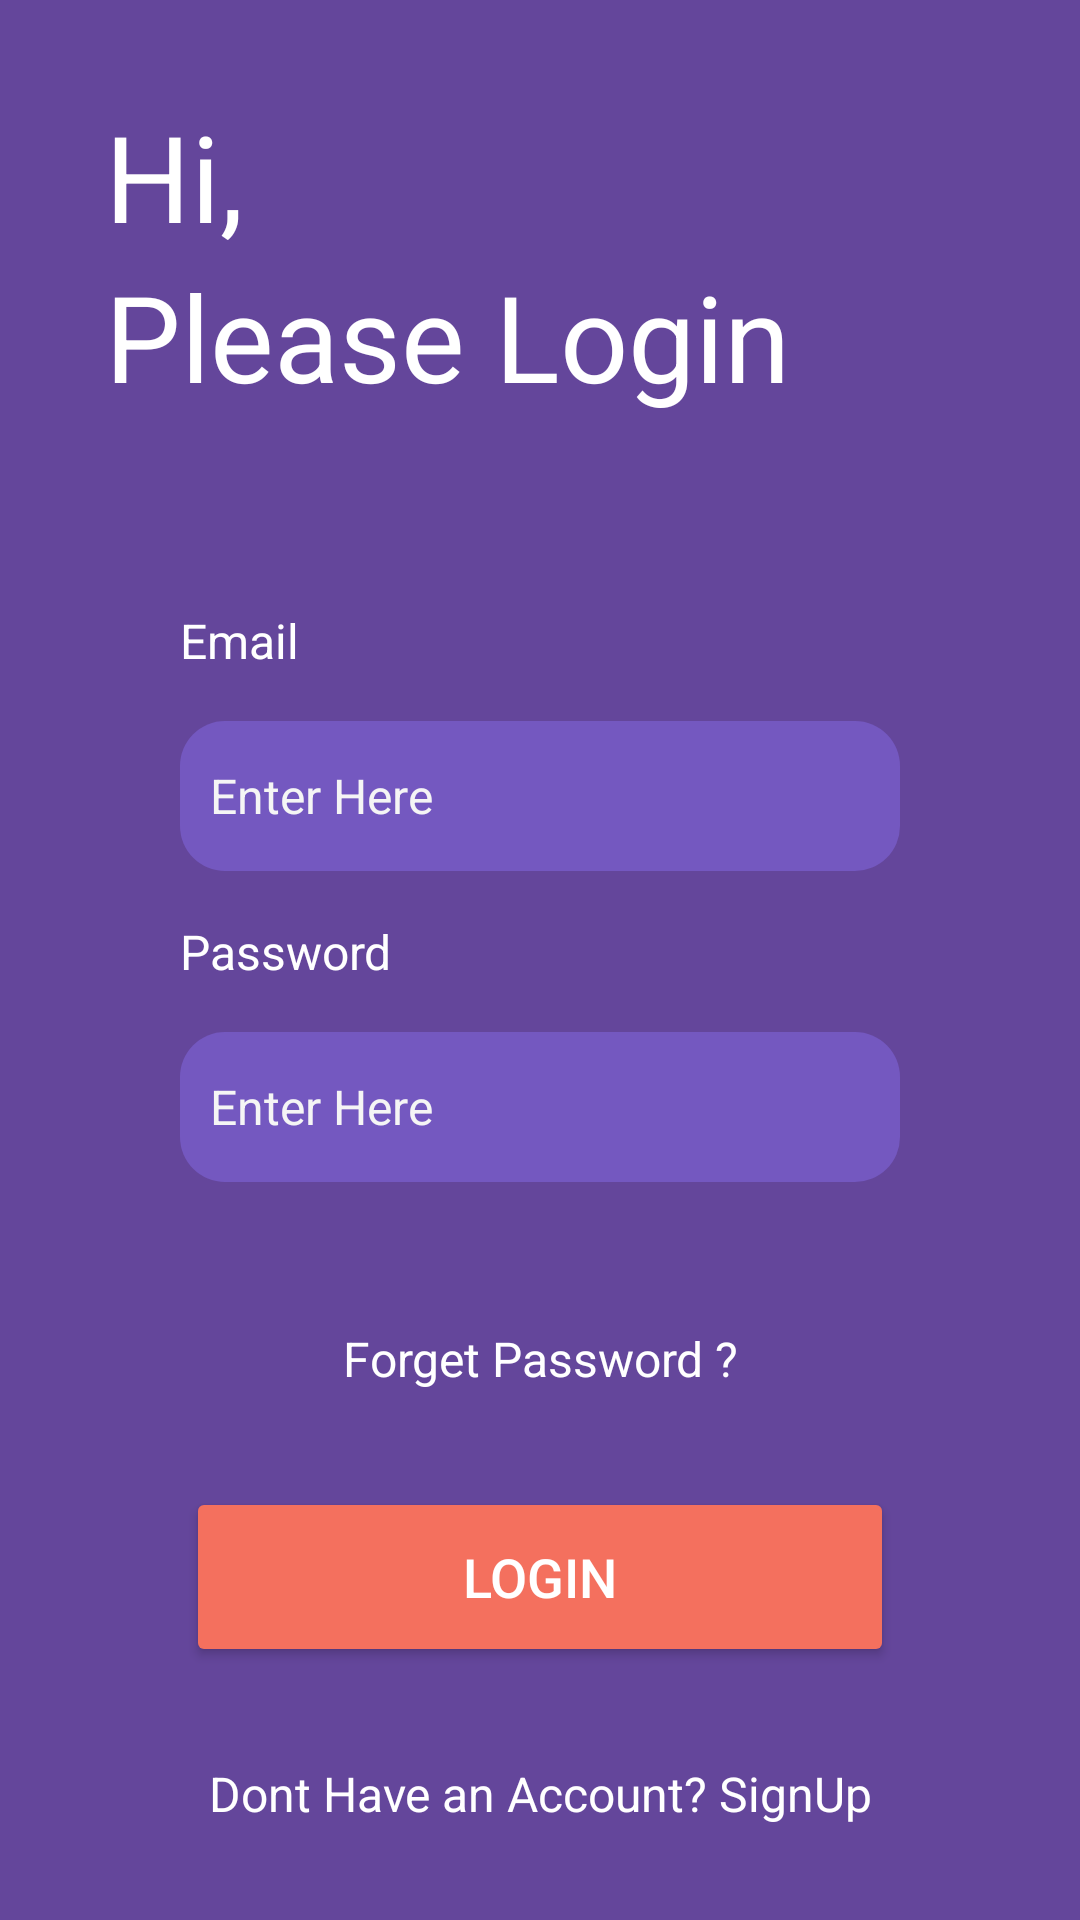

Android layout source for this screen:
<!-- AndroidManifest.xml: application theme Theme.Project1K -->
<!-- res/layout/login_activity.xml -->
<?xml version="1.0" encoding="utf-8"?>
<androidx.constraintlayout.widget.ConstraintLayout xmlns:android="http://schemas.android.com/apk/res/android"
    android:layout_width="match_parent"
    android:layout_height="match_parent"
    xmlns:app="http://schemas.android.com/apk/res-auto"
    android:background="#64469b">

    <TextView
        android:id="@+id/hi_txt"
        android:layout_width="wrap_content"
        android:layout_height="wrap_content"
        app:layout_constraintStart_toStartOf="parent"
        app:layout_constraintTop_toTopOf="parent"
        android:text="Hi,"
        android:textSize="40sp"
       android:layout_marginStart="35sp"
        android:layout_marginTop="32dp"
        android:textColor="@color/white">
    </TextView>
    <TextView
        android:id="@+id/please_txt"
        android:layout_width="wrap_content"
        android:layout_height="wrap_content"
        app:layout_constraintStart_toStartOf="@id/hi_txt"
        app:layout_constraintTop_toBottomOf="@id/hi_txt"
        android:text="Please Login"
        android:textSize="40sp"
        android:textColor="@color/white">
    </TextView>

    <ScrollView
        android:id="@+id/scrollView"
        android:layout_width="match_parent"
        android:layout_height="wrap_content"
        android:layout_marginStart="30dp"
        android:layout_marginEnd="30dp"
        android:orientation="vertical"
        app:layout_constraintEnd_toEndOf="parent"
        app:layout_constraintStart_toStartOf="parent"
        app:layout_constraintTop_toBottomOf="@id/please_txt"
        android:layout_marginTop="32dp"
      >

        <LinearLayout
            android:layout_width="match_parent"
            android:layout_height="wrap_content"
            android:orientation="vertical">

            <LinearLayout
                android:id="@+id/mail_linear"
                android:layout_width="match_parent"
                android:layout_height="match_parent"
                android:layout_marginStart="30sp"
                android:layout_marginTop="32dp"
                android:layout_marginEnd="30sp"
                android:orientation="vertical">

                <TextView
                    android:id="@+id/email_tv"
                    android:layout_width="match_parent"
                    android:layout_height="wrap_content"
                    android:text="Email"
                    android:textColor="@color/white"
                    android:textSize="16sp">

                </TextView>

                <EditText
                    android:id="@+id/mail_ed"
                    android:layout_width="match_parent"
                    android:layout_height="50dp"
                    android:layout_marginTop="16dp"
                    android:layout_marginBottom="16dp"
                    android:background="@drawable/edittext_background"
                    android:ems="10"
                    android:hint="Enter Here"
                    android:inputType="textPersonName"
                    android:padding="10sp"
                    android:textColorHint="#f5f5f5"
                    android:textSize="16sp">

                </EditText>
            </LinearLayout>

            <LinearLayout
                android:id="@+id/pass_linear"
                android:layout_width="match_parent"
                android:layout_height="match_parent"
                android:layout_marginStart="30sp"
                android:layout_marginEnd="30sp"
                android:orientation="vertical">

                <TextView
                    android:id="@+id/pass_tv"
                    android:layout_width="match_parent"
                    android:layout_height="wrap_content"
                    android:text="Password"
                    android:textColor="@color/white"
                    android:textSize="16sp">

                </TextView>

                <EditText
                    android:id="@+id/pass_ed"
                    android:layout_width="match_parent"
                    android:layout_height="50dp"
                    android:layout_marginTop="16dp"
                    android:layout_marginBottom="16dp"
                    android:background="@drawable/edittext_background"
                    android:ems="10"
                    android:hint="Enter Here"
                    android:inputType="textPassword"
                    android:padding="10sp"
                    android:textColorHint="#f5f5f5"
                    android:textSize="16sp">

                </EditText>
                <TextView
                    android:id="@+id/forget_txt"
                    android:layout_width="match_parent"
                    android:layout_height="wrap_content"
                    android:gravity="center"
                    android:layout_marginTop="32dp"
                    android:text="Forget Password ?"
                    android:textColor="@color/white"
                    android:textSize="16sp" />

            </LinearLayout>

            <Button
                android:id="@+id/login_button"
                android:layout_width="match_parent"
                android:layout_height="60dp"
                android:layout_marginStart="32dp"
                android:layout_marginTop="32dp"
                android:layout_marginEnd="32dp"
                android:backgroundTint="#f4705e"
                android:text="Login"
                android:textColor="@color/white"
                android:textSize="18sp"
                app:cornerRadius="15dp" />

        </LinearLayout>
    </ScrollView>
    <TextView
        android:id="@+id/dont_txt"
        android:layout_width="wrap_content"
        android:layout_height="wrap_content"
        app:layout_constraintStart_toStartOf="parent"
        app:layout_constraintEnd_toEndOf="parent"
        app:layout_constraintBottom_toBottomOf="parent"
        app:layout_constraintTop_toBottomOf="@id/scrollView"
        android:text="Dont Have an Account? SignUp"
        android:textSize="16sp"
        android:textColor="@color/white"
        android:gravity="center"
        >

    </TextView>


</androidx.constraintlayout.widget.ConstraintLayout>
<!-- resources referenced by this layout -->
<resources>
  <!-- drawable edittext_background (drawable) -->
  <?xml version="1.0" encoding="utf-8"?>
  <selector xmlns:android="http://schemas.android.com/apk/res/android">
      <item>
          <shape android:shape="rectangle">
              <corners android:radius="15dp">
              </corners>
              <solid android:color="#7458c0">
              </solid>
          </shape>
      </item>
  </selector>
  <style name="Theme.Project1K" parent="Theme.MaterialComponents.DayNight.DarkActionBar">
          
          <item name="colorPrimary">@color/purple_500</item>
          <item name="colorPrimaryVariant">@color/purple_700</item>
          <item name="colorOnPrimary">@color/white</item>
          
          <item name="colorSecondary">@color/teal_200</item>
          <item name="colorSecondaryVariant">@color/teal_700</item>
          <item name="colorOnSecondary">@color/black</item>
          
          <item name="android:statusBarColor">?attr/colorPrimaryVariant</item>
          
      </style>
  <!-- not gathered from this repository: default colours our renderer supplied (Android Studio template values) -->
  <color name="purple_500">#FF6200EE</color>
  <color name="purple_700">#FF3700B3</color>
  <color name="teal_200">#FF03DAC5</color>
  <color name="teal_700">#FF018786</color>
  <color name="black">#FF000000</color>
  <color name="white">#FFFFFFFF</color>
</resources>
